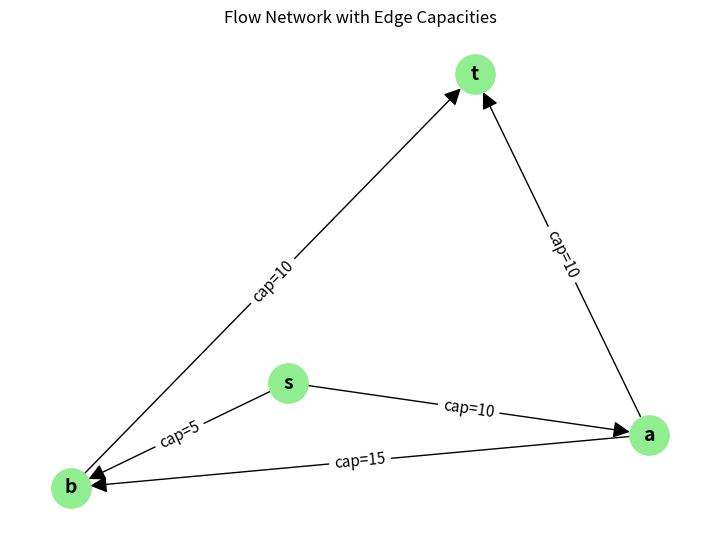

The script that saved this image:
"""
Network Flow Graph
==================

Visualization of a directed flow network with edge capacities.
"""
import matplotlib.pyplot as plt
import networkx as nx

g = nx.DiGraph()
edges = [
    ('s', 'a', 10), ('s', 'b', 5),
    ('a', 'b', 15), ('a', 't', 10),
    ('b', 't', 10),
]
for u, v, c in edges:
    g.add_edge(u, v, capacity=c)

plt.figure(figsize=(7, 5))
pos = nx.spring_layout(g, seed=42)
nx.draw(g, pos, with_labels=True, node_color='lightgreen',
        node_size=800, arrowsize=25, font_weight='bold',
        font_size=14)
edge_labels = {(u, v): f'cap={d["capacity"]}'
               for u, v, d in g.edges(data=True)}
nx.draw_networkx_edge_labels(g, pos, edge_labels=edge_labels,
                             font_size=11)
plt.title('Flow Network with Edge Capacities')
plt.grid(True, alpha=0.3)
